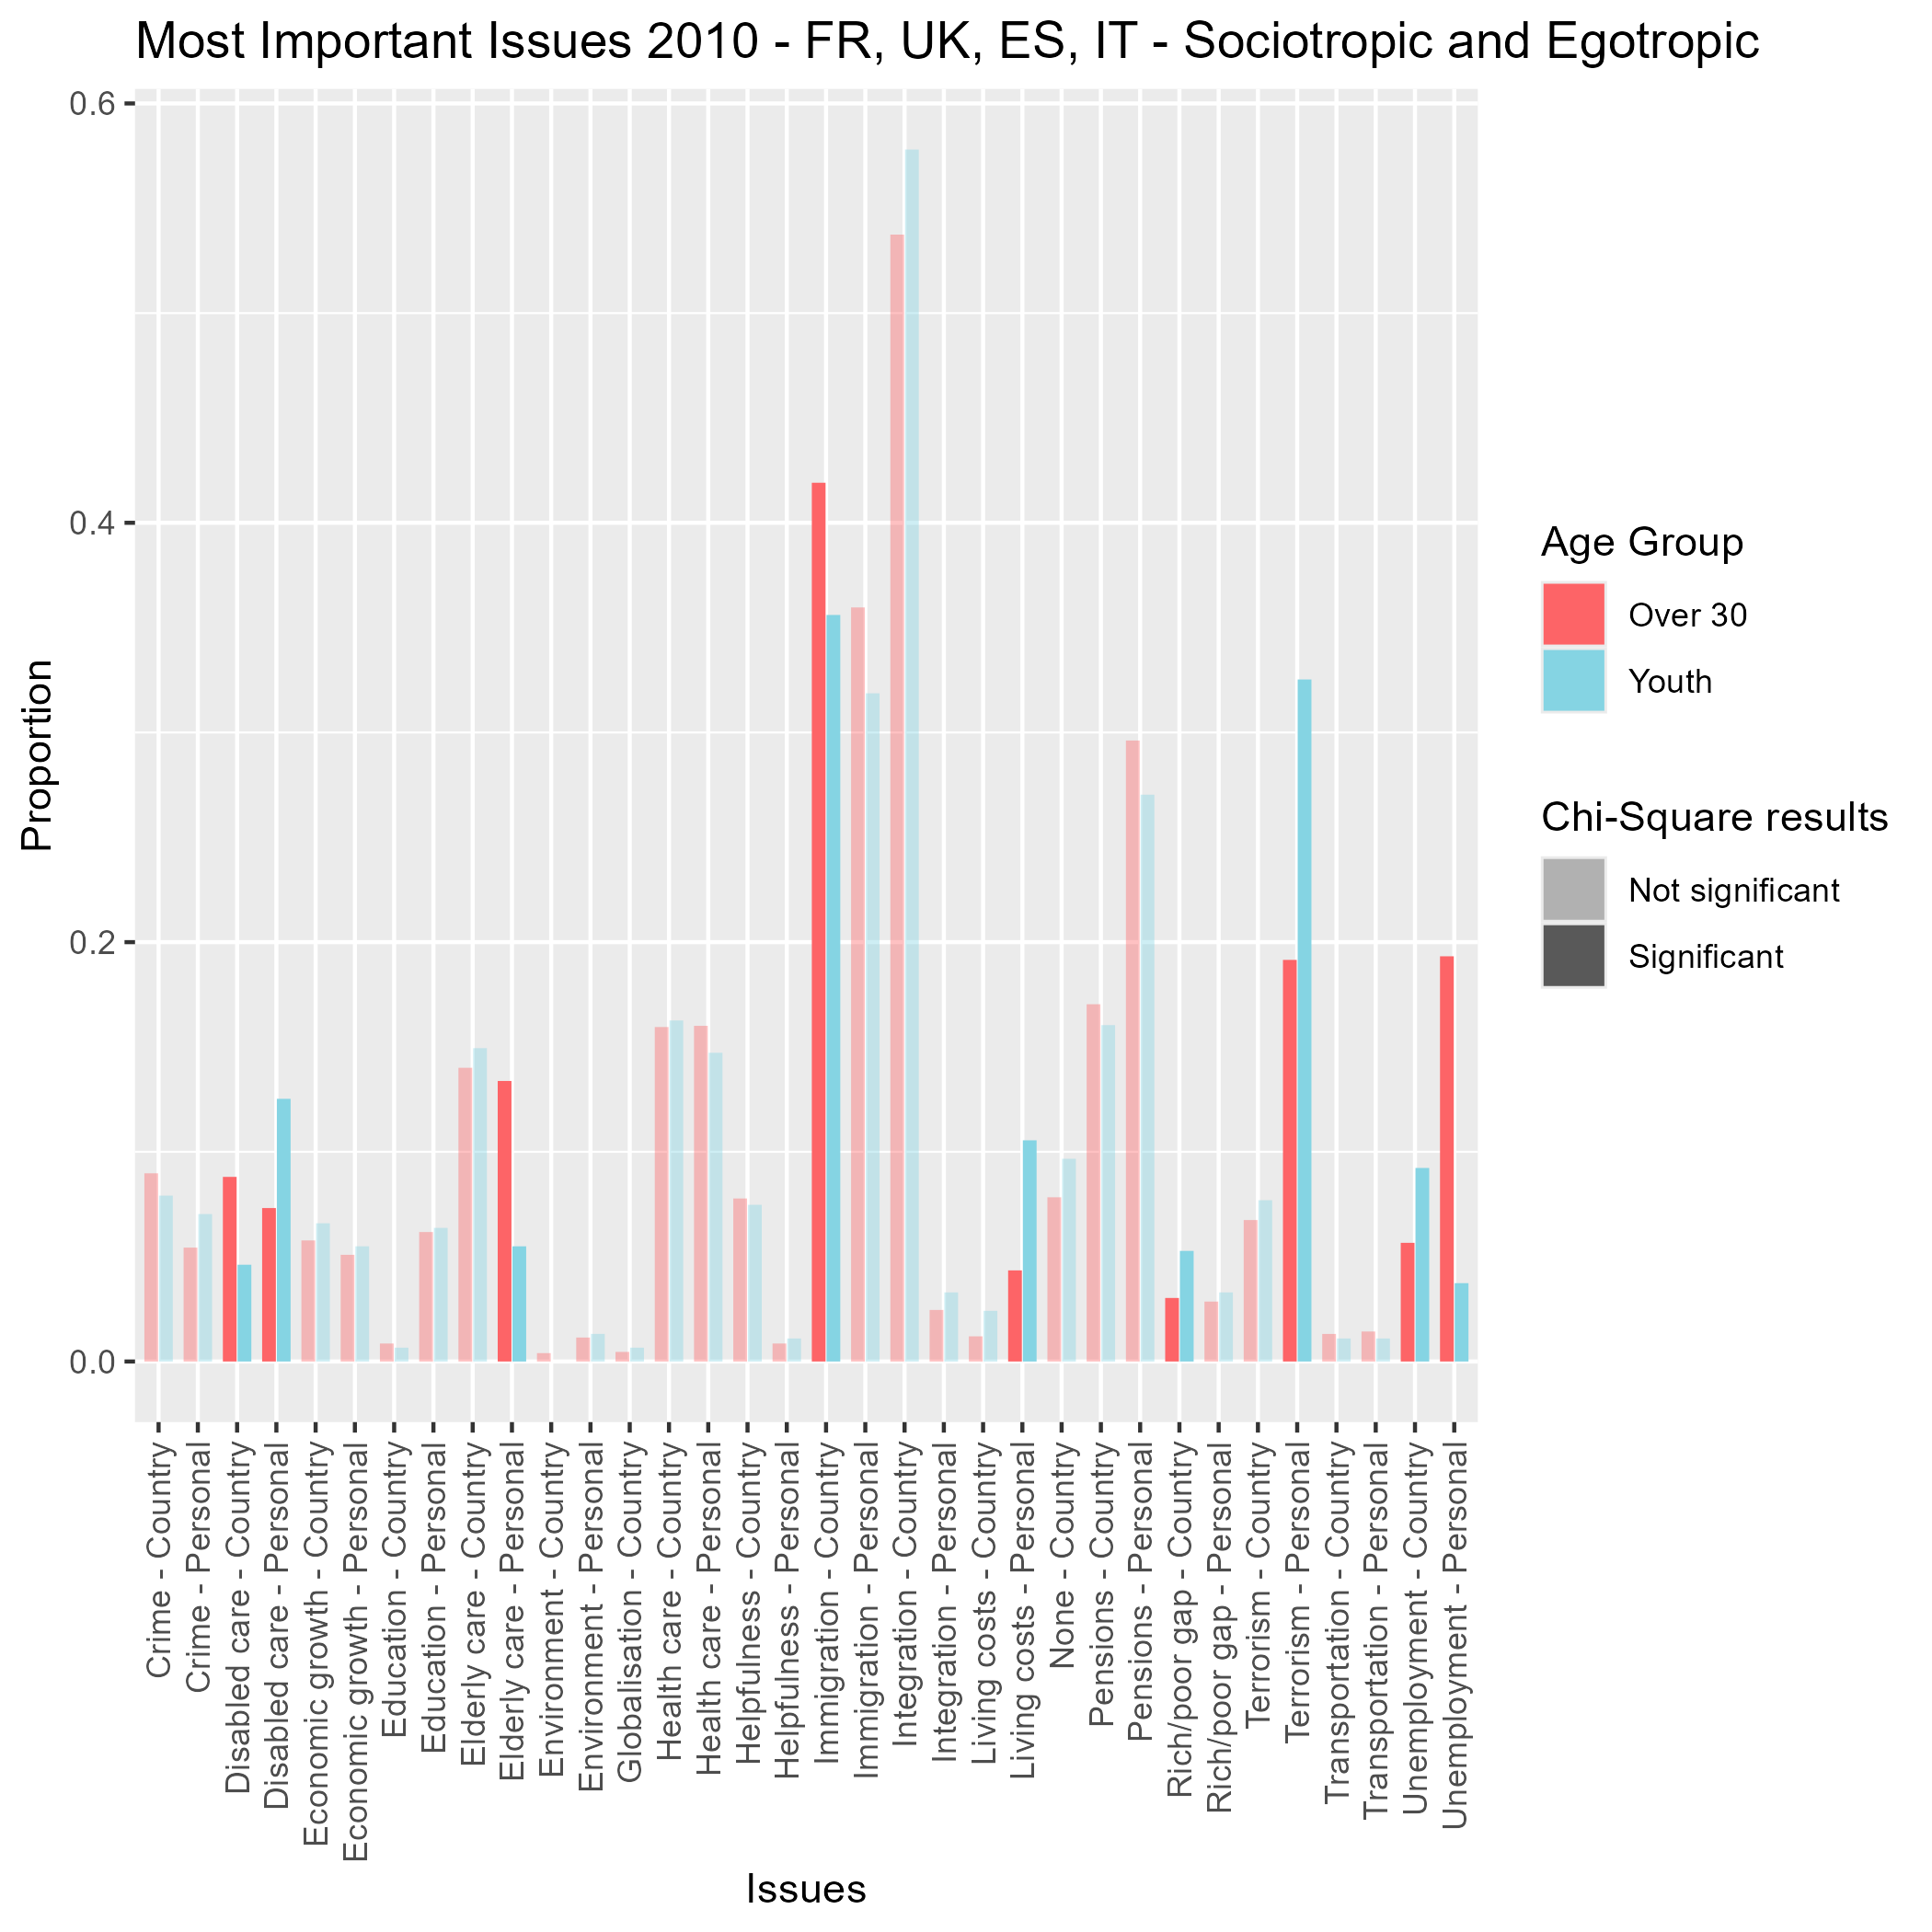

The table this chart was drawn from, first rows:
Issue, AgeGroup, Proportion, Significant, Issues
v122, 0, 0.1704, FALSE, Pensions - Country
v122, 1, 0.1604, FALSE, Pensions - Country
v123, 0, 0.4191, TRUE, Immigration - Country
v123, 1, 0.356, TRUE, Immigration - Country
v124, 0, 0.1595, FALSE, Health care - Country
v124, 1, 0.1626, FALSE, Health care - Country
v125, 0, 0.06747, FALSE, Terrorism - Country
v125, 1, 0.07692, FALSE, Terrorism - Country
v126, 0, 0.5374, FALSE, Integration - Country
v126, 1, 0.578, FALSE, Integration - Country
v127, 0, 0.07776, FALSE, Helpfulness - Country
v127, 1, 0.07473, FALSE, Helpfulness - Country
v128, 0, 0.01201, FALSE, Living costs - Country
v128, 1, 0.02418, FALSE, Living costs - Country
v129, 0, 0.05775, FALSE, Economic growth - Country
v129, 1, 0.06593, FALSE, Economic growth - Country
v130, 0, 0.1401, FALSE, Elderly care - Country
v130, 1, 0.1495, FALSE, Elderly care - Country
v131, 0, 0.08805, TRUE, Disabled care - Country
v131, 1, 0.04615, TRUE, Disabled care - Country
v132, 0, 0.0566, TRUE, Unemployment - Country
v132, 1, 0.09231, TRUE, Unemployment - Country
v133, 0, 0.08977, FALSE, Crime - Country
v133, 1, 0.07912, FALSE, Crime - Country
v134, 0, 0.0303, TRUE, Rich/poor gap - Country
v134, 1, 0.05275, TRUE, Rich/poor gap - Country
v135, 0, 0.01315, FALSE, Transportation - Country
v135, 1, 0.01099, FALSE, Transportation - Country
v136, 0, 0.008576, FALSE, Education - Country
v136, 1, 0.006593, FALSE, Education - Country
v137, 0, 0.004002, FALSE, Environment - Country
v137, 1, 0, FALSE, Environment - Country
v138, 0, 0.004574, FALSE, Globalisation - Country
v138, 1, 0.006593, FALSE, Globalisation - Country
v139, 0, 0.07833, FALSE, None - Country
v139, 1, 0.0967, FALSE, None - Country
v140, 0, 0.2962, FALSE, Pensions - Personal
v140, 1, 0.2703, FALSE, Pensions - Personal
v141, 0, 0.3596, FALSE, Immigration - Personal
v141, 1, 0.3187, FALSE, Immigration - Personal
v142, 0, 0.1601, FALSE, Health care - Personal
v142, 1, 0.1473, FALSE, Health care - Personal
v143, 0, 0.1915, TRUE, Terrorism - Personal
v143, 1, 0.3253, TRUE, Terrorism - Personal
v144, 0, 0.02459, FALSE, Integration - Personal
v144, 1, 0.03297, FALSE, Integration - Personal
v145, 0, 0.008576, FALSE, Helpfulness - Personal
v145, 1, 0.01099, FALSE, Helpfulness - Personal
v146, 0, 0.04345, TRUE, Living costs - Personal
v146, 1, 0.1055, TRUE, Living costs - Personal
v147, 0, 0.05089, FALSE, Economic growth - Personal
v147, 1, 0.05495, FALSE, Economic growth - Personal
v148, 0, 0.1338, TRUE, Elderly care - Personal
v148, 1, 0.05495, TRUE, Elderly care - Personal
v149, 0, 0.07318, TRUE, Disabled care - Personal
v149, 1, 0.1253, TRUE, Disabled care - Personal
v150, 0, 0.1933, TRUE, Unemployment - Personal
v150, 1, 0.03736, TRUE, Unemployment - Personal
v151, 0, 0.05432, FALSE, Crime - Personal
v151, 1, 0.07033, FALSE, Crime - Personal
... 8 more rows
